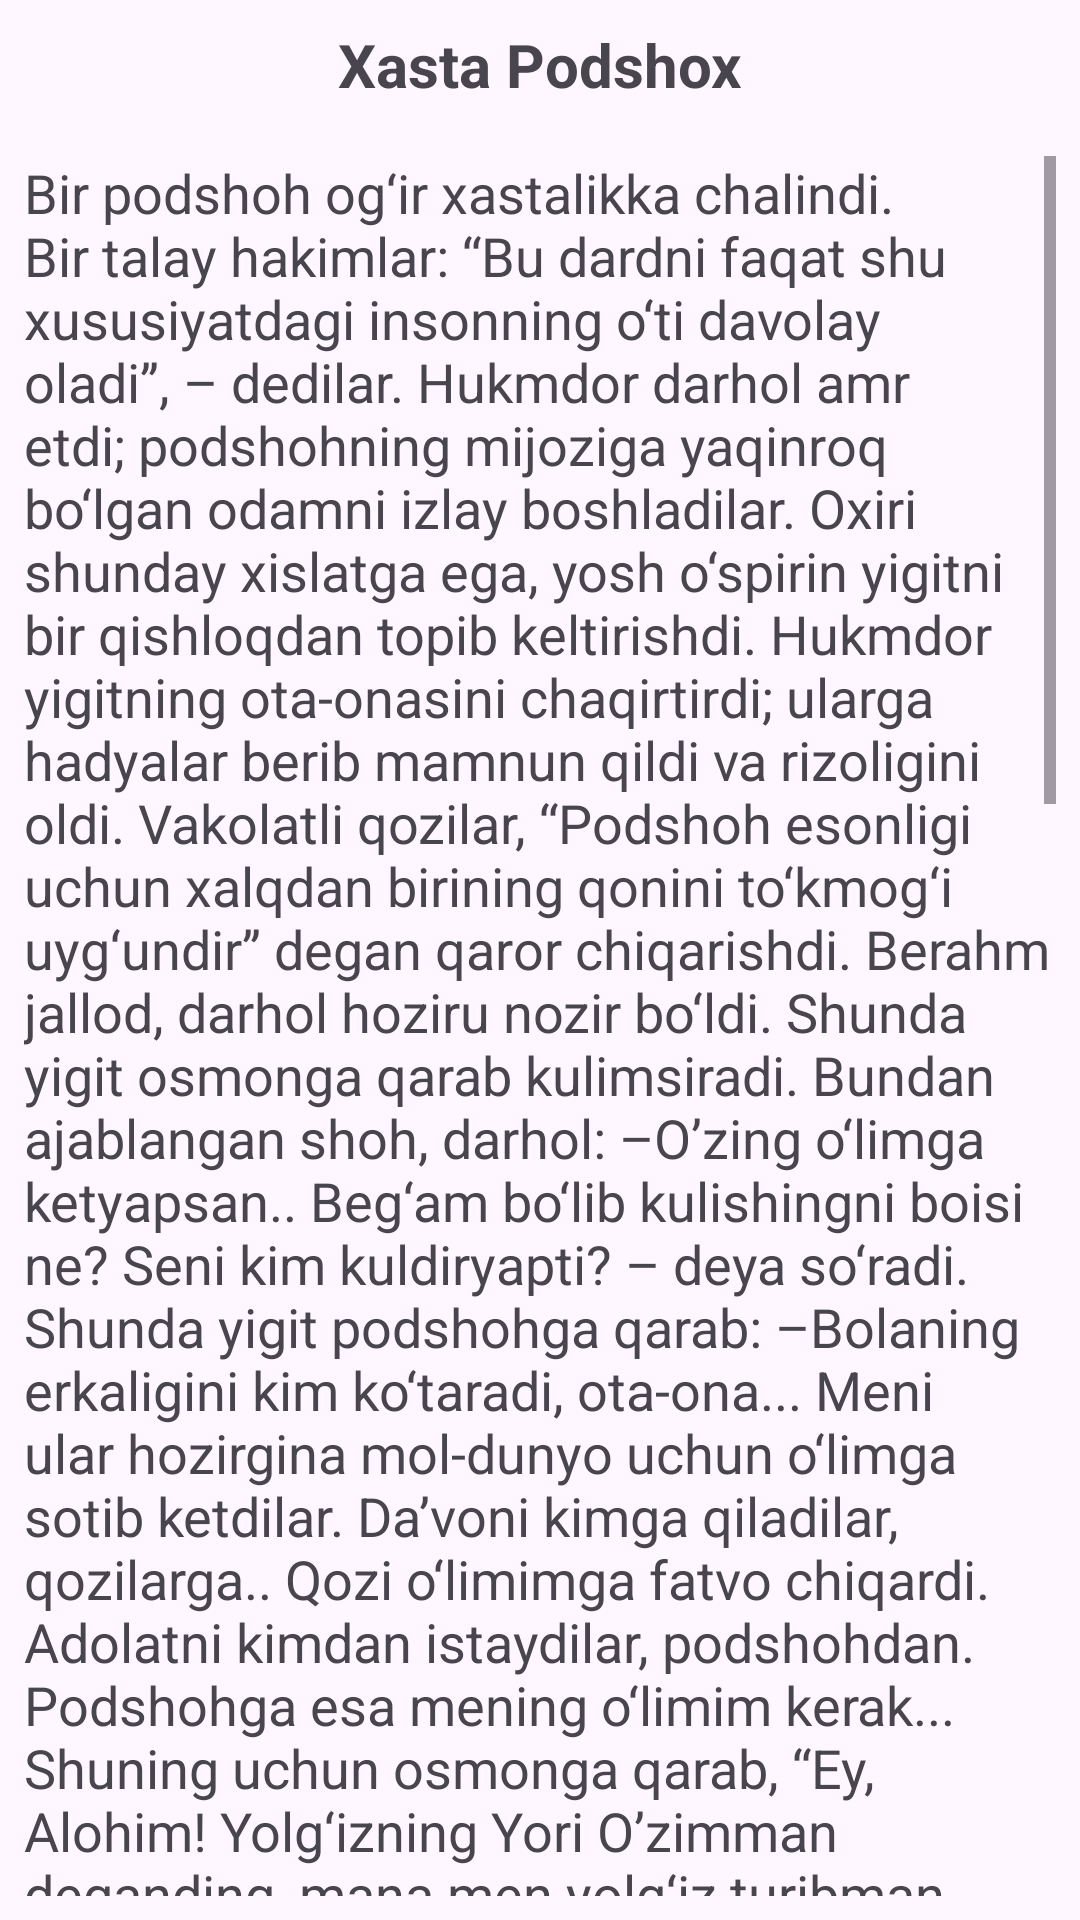

Reconstruct the res/layout file that produces this screen, plus the resources it refers to.
<!-- AndroidManifest.xml: application theme Theme.Application -->
<!-- res/layout/scorl.xml -->
<?xml version="1.0" encoding="utf-8"?>
<LinearLayout xmlns:android="http://schemas.android.com/apk/res/android"
    android:layout_width="match_parent"
    android:orientation="vertical"
    android:padding="8dp"
    android:layout_height="match_parent">
<TextView
    android:layout_width="match_parent"
    android:layout_height="wrap_content"
    android:text="Xasta Podshox"
    android:textSize="20sp"
    android:gravity="center"
    android:textStyle="bold"/>

    <ScrollView
        android:layout_width="match_parent"
        android:layout_height="wrap_content"
        android:layout_marginTop="17dp"


        >

        <TextView
            android:layout_width="match_parent"
            android:layout_height="wrap_content"
            android:text="@string/xikoya"
            android:textSize="18sp" />
    </ScrollView>
</LinearLayout>
<!-- resources referenced by this layout -->
<resources>
  <string name="xikoya">Bir podshoh og‘ir xastalikka chalindi. Bir talay hakimlar: “Bu dardni faqat shu xususiyatdagi insonning o‘ti davolay oladi”, – dedilar. Hukmdor darhol amr etdi;  podshohning mijoziga yaqinroq bo‘lgan odamni izlay boshladilar. Oxiri shunday xislatga ega,  yosh o‘spirin yigitni bir qishloqdan  topib keltirishdi. Hukmdor yigitning  ota-onasini chaqirtirdi; ularga hadyalar berib mamnun qildi va rizoligini oldi.
  Vakolatli qozilar, “Podshoh esonligi uchun xalqdan birining qonini to‘kmog‘i uyg‘undir” degan qaror chiqarishdi. Berahm jallod, darhol hoziru nozir bo‘ldi.  Shunda yigit osmonga qarab kulimsiradi. Bundan ajablangan shoh, darhol:
  –O’zing o‘limga ketyapsan.. Beg‘am bo‘lib kulishingni boisi ne? Seni kim kuldiryapti? – deya so‘radi.
  Shunda yigit podshohga qarab:
  –Bolaning erkaligini kim ko‘taradi, ota-ona... Meni  ular hozirgina mol-dunyo uchun o‘limga sotib ketdilar. Da’voni kimga qiladilar, qozilarga.. Qozi o‘limimga fatvo chiqardi. Adolatni kimdan istaydilar, podshohdan. Podshohga esa mening o‘limim kerak...  Shuning uchun osmonga qarab, “Ey, Alohim! Yolg‘izning Yori O’zimman deganding, mana men yolg‘iz turibman. Sendan boshqa sig‘inadiganim yo‘q!”  deya kulib turgandim, – dedi.
  Bu gaplarni eshitib, shohning qalbi erib, ko‘zlaridan yosh oqdi. “Bir begunohning qonini to‘kib, yana qanchalik umr ko‘rardim. Shunday yigitni o‘ldirganimdan ko‘ra, mening o‘lganim ming chandon yaxshiroq emasmi?.. ” – deya yigitni ozod qilishlarini buyurdi. Va uni yoniga chaqirib, bag‘riga bosdi; yuz-ko‘zlaridan o‘pib, yigitga hisobsiz darajada hadyalar berdi.
  Aytishlariga qaraganda, yigitni ozod etgan hukmdor, bir hafta ichida sog‘ayib, yana bir qancha yil uzoq umr ko‘rgan ekan.Vakolatli qozilar, “Podshoh esonligi uchun xalqdan birining qonini to‘kmog‘i uyg‘undir” degan qaror chiqarishdi. Berahm jallod, darhol hoziru nozir bo‘ldi.  Shunda yigit osmonga qarab kulimsiradi. Bundan ajablangan shoh, darhol:
  –O’zing o‘limga ketyapsan.. Beg‘am bo‘lib kulishingni boisi ne? Seni kim kuldiryapti? – deya so‘radi.
  Shunda yigit podshohga qarab:
  –Bolaning erkaligini kim ko‘taradi, ota-ona... Meni  ular hozirgina mol-dunyo uchun o‘limga sotib ketdilar. Da’voni kimga qiladilar, qozilarga.. Qozi o‘limimga fatvo chiqardi. Adolatni kimdan istaydilar, podshohdan. Podshohga esa mening o‘limim kerak...  Shuning uchun osmonga qarab, “Ey, Alohim! Yolg‘izning Yori O’zimman deganding, mana men yolg‘iz turibman. Sendan boshqa sig‘inadiganim yo‘q!”  deya kulib turgandim, – dedi.
  Bu gaplarni eshitib, shohning qalbi erib, ko‘zlaridan yosh oqdi. “Bir begunohning qonini to‘kib, yana qanchalik umr ko‘rardim. Shunday yigitni o‘ldirganimdan ko‘ra, mening o‘lganim ming chandon yaxshiroq emasmi?.. ” – deya yigitni ozod qilishlarini buyurdi. Va uni yoniga chaqirib, bag‘riga bosdi; yuz-ko‘zlaridan o‘pib, yigitga hisobsiz darajada hadyalar berdi.
  Aytishlariga qaraganda, yigitni ozod etgan hukmdor, bir hafta ichida sog‘ayib, yana bir qancha yil uzoq umr ko‘rgan ekan.
  </string>
  <style name="Theme.Application" parent="Base.Theme.Application" />
  <style name="Base.Theme.Application" parent="Theme.Material3.DayNight">
          
          
      </style>
</resources>
